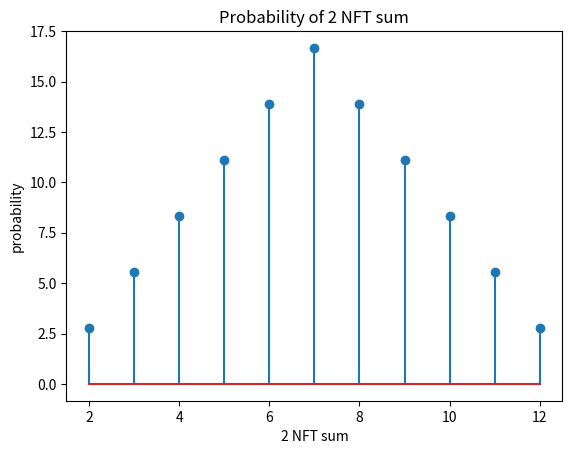

Reproduce this figure in Python.
import numpy as np
from scipy import stats
import matplotlib.pyplot as plt

X = [2,3,4,5,6,7,8,9,10,11,12]
Y = [1/36,2/36,3/36,4/36,5/36,6/36,5/36,4/36,3/36,2/36,1/36] 

for i in range(len(Y)):
      Y[i] *= 100
    
      

plt.stem(X, Y)
plt.xlabel('2 NFT sum')
plt.ylabel('probability')
plt.title('Probability of 2 NFT sum')
plt.show()